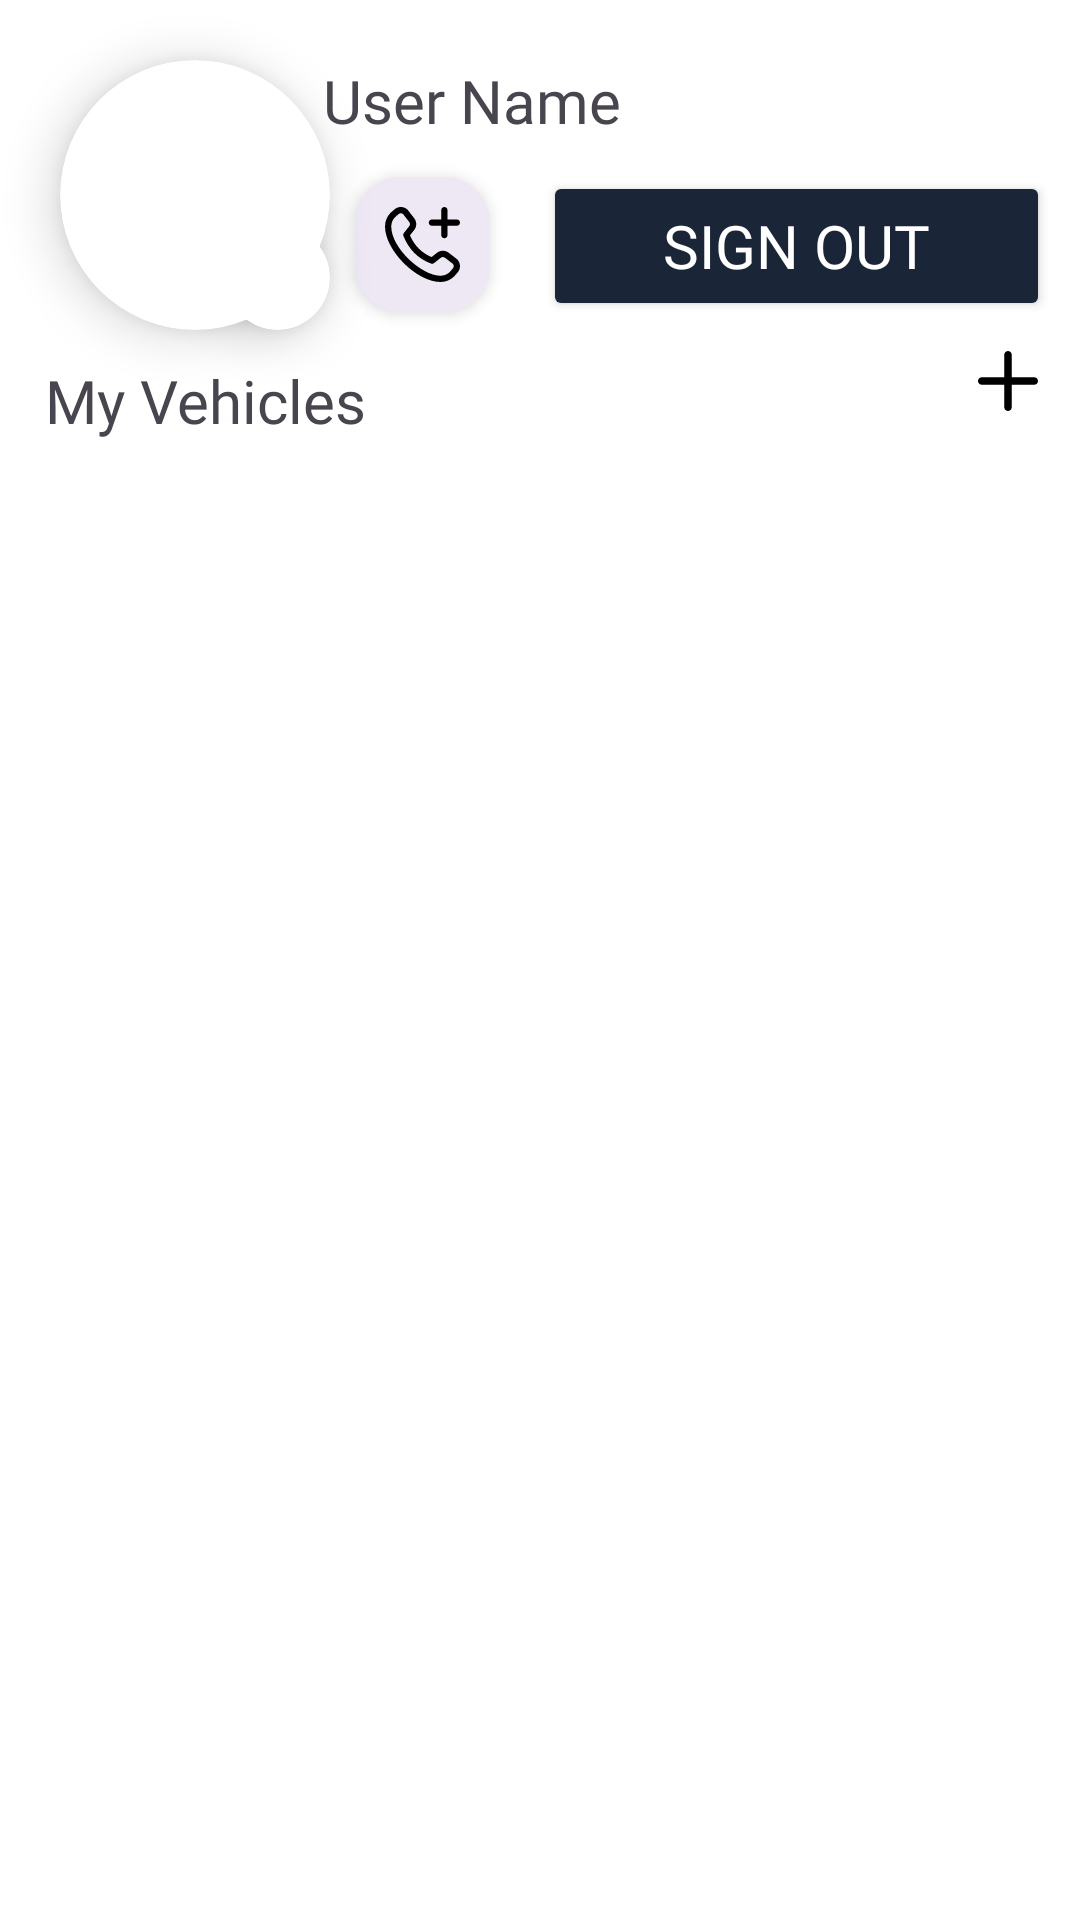

This screen was rendered from an Android layout file. Write that file and the resources it references.
<!-- AndroidManifest.xml: application theme Theme.GarageFinderPro -->
<!-- res/layout/userprofile_activity.xml -->
<?xml version="1.0" encoding="utf-8"?>
<androidx.constraintlayout.widget.ConstraintLayout xmlns:android="http://schemas.android.com/apk/res/android"
    xmlns:tools="http://schemas.android.com/tools"
    android:layout_width="match_parent"
    android:layout_height="750dp"
    xmlns:app="http://schemas.android.com/apk/res-auto"
    tools:context=".UserProfileActivity">

    <ScrollView
        android:layout_width="match_parent"
        android:layout_height="match_parent"
        android:background="@color/white"
        android:fillViewport="true"
        android:scrollbars="none"
        app:layout_constraintBottom_toBottomOf="parent"
        app:layout_constraintTop_toTopOf="parent">

        <androidx.constraintlayout.widget.ConstraintLayout
            android:layout_width="match_parent"
            android:layout_height="match_parent">

            <androidx.cardview.widget.CardView
                android:id="@+id/cardView3"
                android:layout_width="90dp"
                android:layout_height="90dp"
                android:layout_margin="20dp"
                app:cardCornerRadius="75dp"
                app:cardElevation="10dp"
                app:cardPreventCornerOverlap="false"
                app:layout_constraintStart_toStartOf="parent"
                app:layout_constraintTop_toTopOf="parent">

                <ImageView
                    android:id="@+id/userImage"
                    android:layout_width="match_parent"
                    android:layout_height="match_parent"
                    android:scaleType="centerCrop"
                    android:src="@drawable/blank" />

            </androidx.cardview.widget.CardView>


            <androidx.cardview.widget.CardView
                android:layout_width="35dp"
                android:layout_height="35dp"
                app:cardCornerRadius="50dp"
                app:cardElevation="10dp"
                app:layout_constraintBottom_toBottomOf="@+id/cardView3"
                app:layout_constraintEnd_toEndOf="@+id/cardView3">

                <ImageView
                    android:id="@+id/updateUserImage"
                    android:layout_width="match_parent"
                    android:layout_height="match_parent"
                    android:layout_margin="10dp"
                    android:scaleType="centerCrop"
                    android:src="@drawable/edit" />

            </androidx.cardview.widget.CardView>

            <TextView
                android:id="@+id/userName"
                android:layout_width="240dp"
                android:layout_marginRight="15dp"
                android:layout_height="wrap_content"
                android:layout_marginTop="20dp"
                android:ellipsize="marquee"
                android:fontFamily="@font/archivo"
                android:marqueeRepeatLimit="marquee_forever"
                android:scrollHorizontally="true"
                android:singleLine="true"
                android:text="User Name"
                android:textColor="@color/offline"
                android:textSize="20sp"
                app:layout_constraintEnd_toEndOf="parent"
                app:layout_constraintHorizontal_bias="0.515"
                app:layout_constraintStart_toEndOf="@+id/cardView3"
                app:layout_constraintTop_toTopOf="parent" />

            <androidx.cardview.widget.CardView
                android:layout_width="45dp"
                android:layout_height="45dp"
                android:layout_marginTop="12dp"
                app:cardBackgroundColor="@color/grey2"
                app:cardCornerRadius="15dp"
                app:cardElevation="3dp"
                app:layout_constraintEnd_toStartOf="@+id/button5"
                app:layout_constraintHorizontal_bias="0.32"
                app:layout_constraintStart_toEndOf="@+id/cardView3"
                app:layout_constraintTop_toBottomOf="@+id/userName">

                <ImageView
                    android:id="@+id/addContact"
                    android:layout_width="match_parent"
                    android:layout_height="match_parent"
                    android:layout_margin="10dp"
                    android:src="@drawable/addcontact" />

            </androidx.cardview.widget.CardView>

            <Button
                android:id="@+id/button5"
                android:layout_width="wrap_content"
                android:layout_height="50dp"
                android:layout_marginTop="10dp"
                android:backgroundTint="@color/black"
                android:fontFamily="@font/archivo"
                android:onClick="signOut"
                android:paddingLeft="40dp"
                android:paddingRight="40dp"
                android:text="Sign Out"
                android:textColor="@color/white"
                android:textSize="20sp"
                app:layout_constraintEnd_toEndOf="parent"
                app:layout_constraintHorizontal_bias="0.875"
                app:layout_constraintStart_toEndOf="@+id/cardView3"
                app:layout_constraintTop_toBottomOf="@+id/userName" />

            <TextView
                android:id="@+id/textView2"
                android:layout_width="wrap_content"
                android:layout_height="wrap_content"
                android:layout_marginTop="10dp"
                android:fontFamily="@font/archivo"
                android:text="My Vehicles"
                android:textColor="@color/offline"
                android:textSize="20sp"
                app:layout_constraintEnd_toStartOf="@+id/button5"
                app:layout_constraintHorizontal_bias="0.202"
                app:layout_constraintStart_toStartOf="parent"
                app:layout_constraintTop_toBottomOf="@+id/cardView3" />

            <ImageView
                android:id="@+id/addVehicle"
                android:layout_width="wrap_content"
                android:layout_height="wrap_content"
                android:layout_marginStart="140dp"
                android:layout_marginTop="10dp"
                android:src="@drawable/add"
                app:layout_constraintEnd_toEndOf="parent"
                app:layout_constraintHorizontal_bias="0.82"
                app:layout_constraintStart_toEndOf="@+id/textView2"
                app:layout_constraintTop_toBottomOf="@+id/button5" />

            <androidx.recyclerview.widget.RecyclerView
                android:id="@+id/myvehiclesrecyclerview"
                android:layout_width="match_parent"
                android:layout_height="600dp"
                android:layout_marginTop="45dp"
                android:scrollbars="none"
                app:layout_constraintBottom_toBottomOf="parent"
                app:layout_constraintEnd_toEndOf="@+id/button5"
                app:layout_constraintHorizontal_bias="0.855"
                app:layout_constraintStart_toStartOf="@+id/button5"
                app:layout_constraintTop_toBottomOf="@+id/button5" />

        </androidx.constraintlayout.widget.ConstraintLayout>


    </ScrollView>


</androidx.constraintlayout.widget.ConstraintLayout>
<!-- resources referenced by this layout -->
<resources>
  <color name="black">#FF1A2537</color>
  <color name="grey2">#FFeee8f4</color>
  <color name="offline">#FF49454F</color>
  <color name="white">#FFFFFFFF</color>
  <!-- drawable add (drawable) -->
  <vector xmlns:android="http://schemas.android.com/apk/res/android"
      android:width="20dp"
      android:height="20dp"
      android:viewportWidth="512"
      android:viewportHeight="512">
    <path
        android:fillColor="#FF000000"
        android:pathData="M480,224H288V32c0,-17.67 -14.33,-32 -32,-32s-32,14.33 -32,32v192H32c-17.67,0 -32,14.33 -32,32s14.33,32 32,32h192v192c0,17.67 14.33,32 32,32s32,-14.33 32,-32V288h192c17.67,0 32,-14.33 32,-32S497.67,224 480,224z"/>
  </vector>
  <!-- drawable addcontact (drawable) -->
  <vector xmlns:android="http://schemas.android.com/apk/res/android"
      android:width="25dp"
      android:height="25dp"
      android:viewportWidth="24"
      android:viewportHeight="24">
    <path
        android:fillColor="#FF000000"
        android:pathData="m14,5c0,-0.552 0.447,-1 1,-1h3L18,1c0,-0.552 0.447,-1 1,-1s1,0.448 1,1v3h3c0.553,0 1,0.448 1,1s-0.447,1 -1,1h-3v3c0,0.552 -0.447,1 -1,1s-1,-0.448 -1,-1v-3h-3c-0.553,0 -1,-0.448 -1,-1ZM23.094,16.74c1.206,1.207 1.206,3.17 0,4.376l-0.912,1.05c-1.194,1.2 -2.748,1.833 -4.421,1.833C10.126,24 0,13.874 0,6.238c0,-1.673 0.634,-3.227 1.784,-4.375l1.149,-1.003c1.155,-1.16 3.121,-1.161 4.327,0.047 0.031,0.031 1.883,2.438 1.883,2.438 1.142,1.196 1.14,3.089 -0.006,4.281l-1.159,1.456c1.458,3.309 3.733,5.589 6.932,6.947l1.464,-1.165c1.193,-1.147 3.087,-1.148 4.282,-0.007 0,0 2.407,1.853 2.438,1.883ZM21.718,18.194s-2.395,-1.842 -2.425,-1.873c-0.414,-0.414 -1.135,-0.414 -1.549,0 -0.026,0.027 -2.044,1.635 -2.044,1.635 -0.276,0.22 -0.651,0.277 -0.979,0.151 -4.141,-1.58 -7.108,-4.544 -8.821,-8.812 -0.134,-0.334 -0.079,-0.714 0.146,-0.995 0,0 1.607,-2.018 1.635,-2.044 0.427,-0.427 0.427,-1.122 0,-1.549 -0.03,-0.03 -1.872,-2.423 -1.872,-2.423 -0.208,-0.188 -0.472,-0.283 -0.734,-0.283 -0.281,0 -0.562,0.107 -0.775,0.32l-1.15,1.005c-0.722,0.724 -1.146,1.774 -1.146,2.913 0,6.957 9.772,15.762 15.762,15.762 1.138,0 2.188,-0.425 2.959,-1.197l0.912,-1.05c0.459,-0.463 0.473,-1.13 0.085,-1.56Z"/>
  </vector>
  <style name="Theme.GarageFinderPro" parent="Base.Theme.GarageFinderPro" />
  <style name="Base.Theme.GarageFinderPro" parent="Theme.Material3.DayNight.NoActionBar">
          
  
          <item name="colorPrimaryVariant">@color/black</item>
          <item name="android:statusBarColor">?attr/colorPrimaryVariant</item>
  
          <item name="android:forceDarkAllowed" tools:targetApi="q">false</item>
  
          <item name="android:windowBackground">@android:color/white</item>
          
      </style>
</resources>
